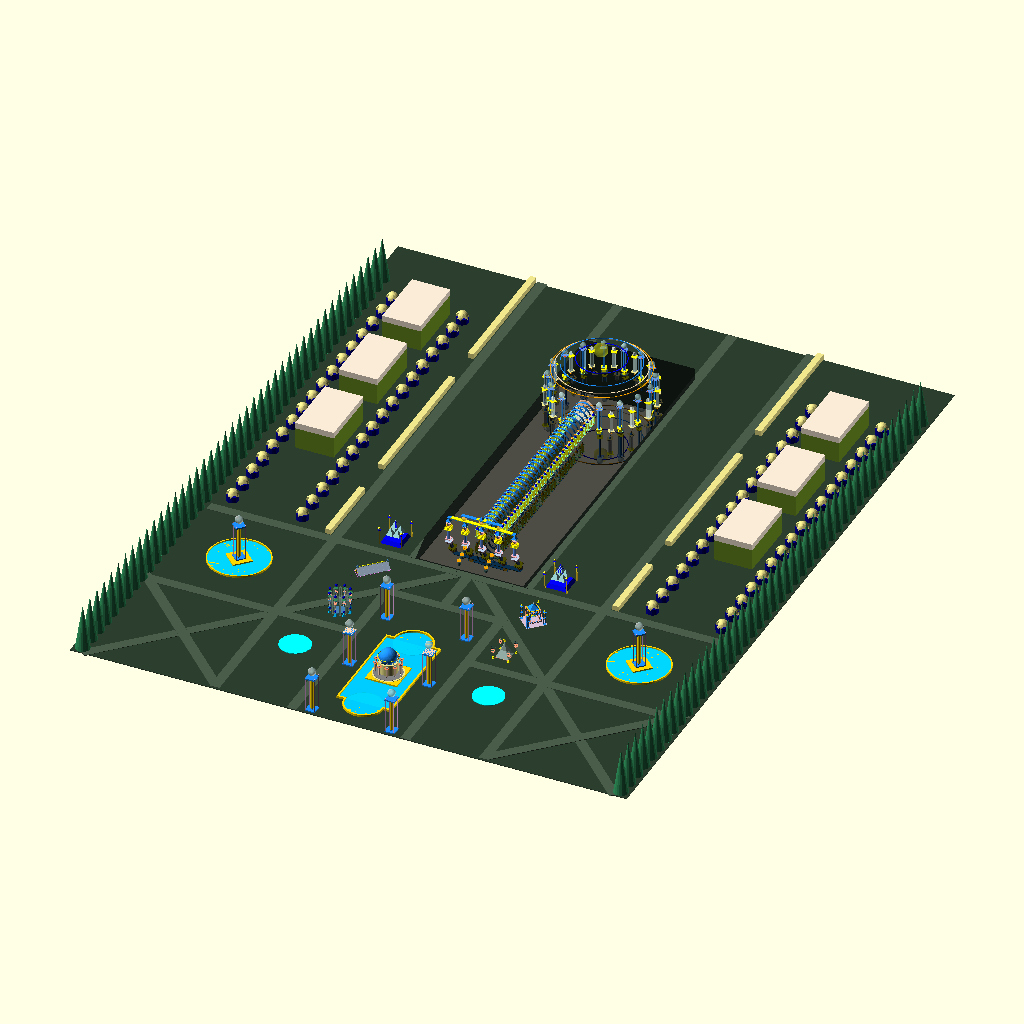
Cell 1 — every parameter at its default value.
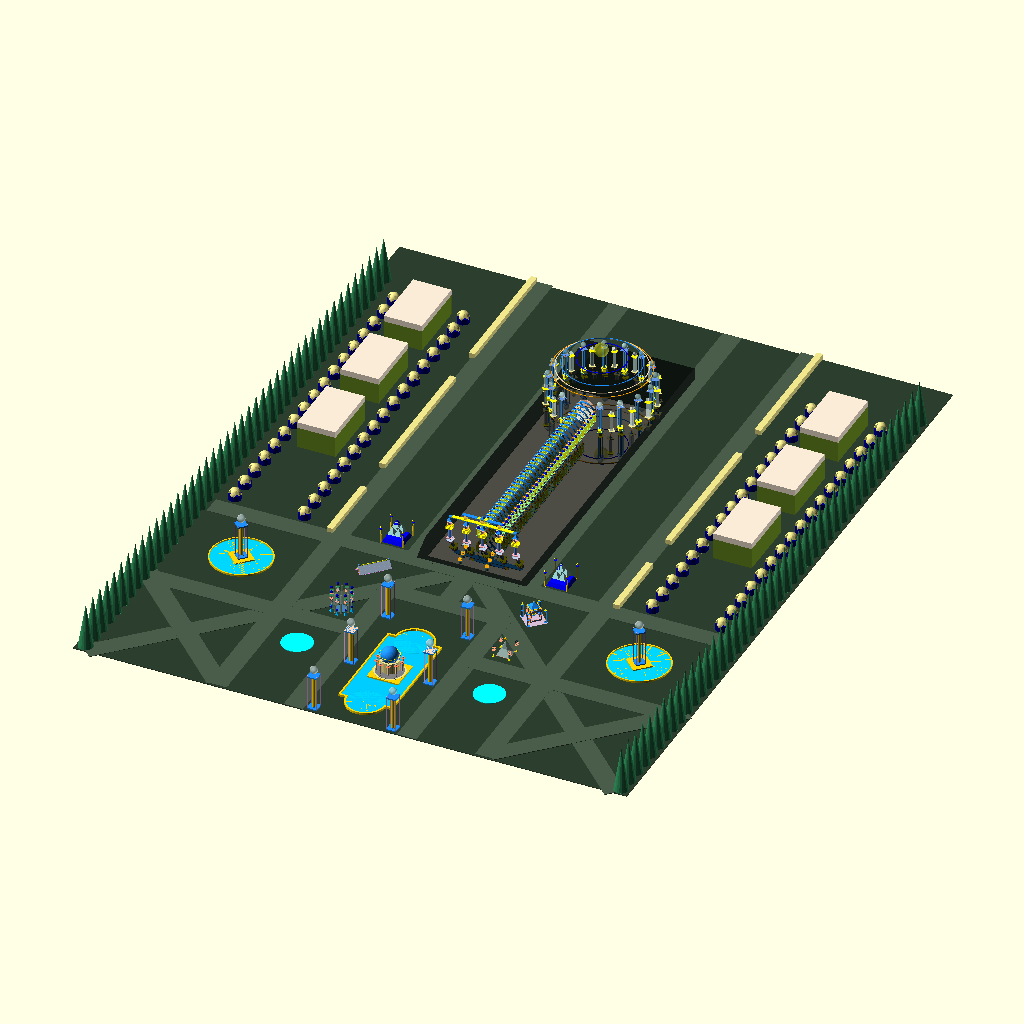
Cell 2 — path_width set to 32, the other parameters unchanged.
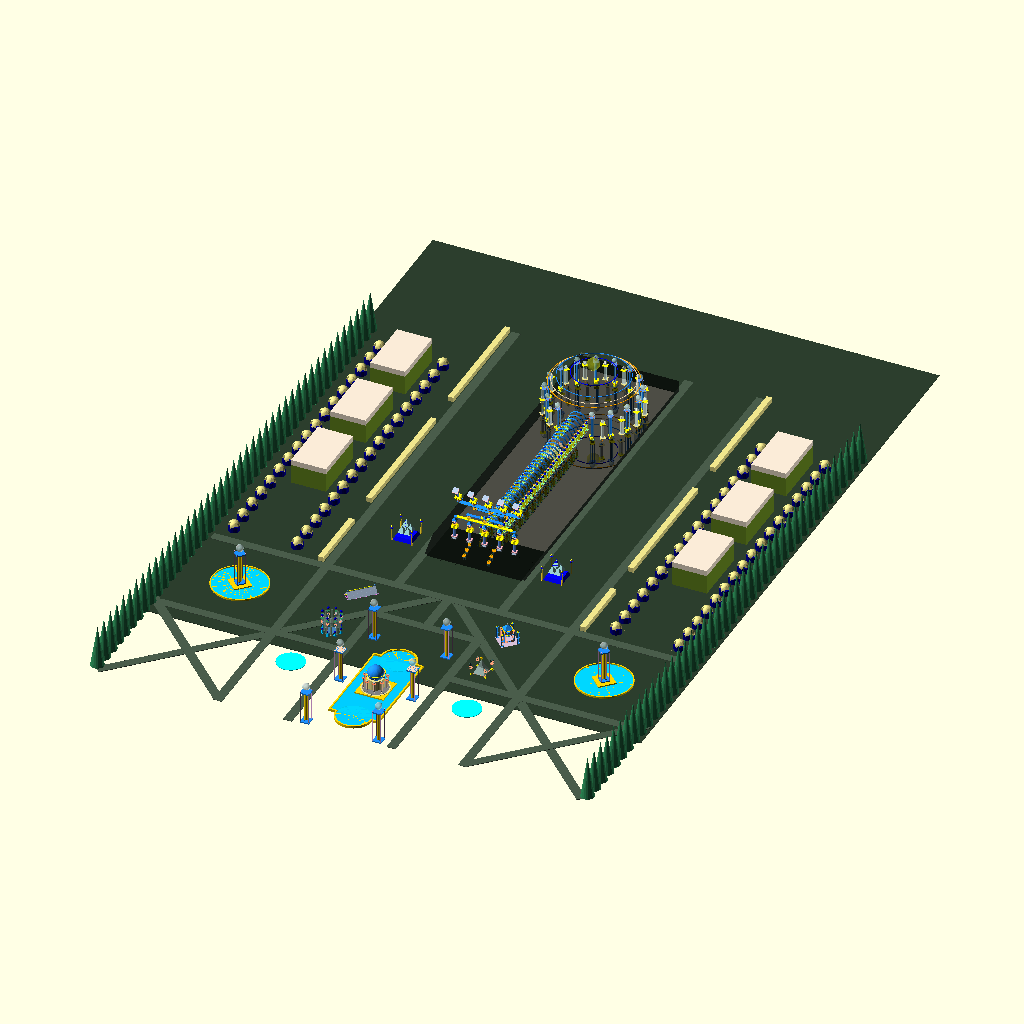
Cell 3: correction_factor = 186 (everything else at default).
The same orthographic view direction (rotation 55°, 0°, 25°; colour scheme Cornfield) for every cell, with the view re-fitted per cell, so scale and position can differ between cells.
OpenSCAD source file scenes/4_platform_scene/quest_full_platform.scad:

include <border_conifer.scad>
include <accordion.scad>
include <cube_lattice_building.scad>
include <noise_circle.scad>
include <rotating_pyramid.scad>
include <frontal_building.scad>
include <short_bouncy_column.scad>
include <bouncy_column.scad>
include <sirpinski_structure.scad>
include <front_temple_column.scad>
include <temple_lantern.scad>
include <temple_column.scad>
include <temple_lintel.scad>
include <temple_sanctum_column.scad>
include <temple_sanctum_column2.scad>
include <outer_dome.scad>
include <outer_hedge.scad>
include <game_board/game_board.scad>
include <cube_sheet.scad>


translate([0,2*correction_factor+56,0])
color("#2C3E2D")
difference()
{
cube([910,1150,1],center=true);
  // temple mount
translate([0,100,0])
cube([180,500,2],center=true);

}

path_width = 16;

// roads
color("#4A5D4B")
translate([0,0,0]){
  // big diagonals
  translate([-102.5-120,-120,0.5])
  rotate([0,0,-45])
  cube([path_width,600,1],center=true);
  translate([102.5+120,-120,0.5])
  rotate([0,0,45])
  cube([path_width,600,1],center=true);
  translate([0,90,1])
  // full horizontal 
  cube([850,path_width,1],center=true);
  // basin verticals 
  translate([93,-160.5,1])
  cube([path_width,345,1],center=true);
  translate([-93,-160.5,1])
  cube([path_width,345,1],center=true);
  translate([0,2,1])
  cube([200,path_width,1],center=true);
  // horizontals going to edge
  translate([260,-115,1])
  cube([330,path_width,1],center=true);
  translate([-260,-115,1])
  cube([330,path_width,1],center=true);
  translate([335,-210,1])
  rotate([0,0,45])
  cube([315,path_width,1],center=true);
  translate([-335,-210,1])
  rotate([0,0,-45])
  cube([315,path_width,1],center=true);
  translate([0,43,1])
  cube([path_width,85,1],center=true);
  // side basin verticals 
  translate([220,245,1])
  cube([path_width,1150,1],center=true);
  translate([-220,245,1])
  cube([path_width,1150,1],center=true);
  // after basin verticals 
  translate([93,455,1])
  cube([path_width,720,1],center=true);
  translate([-93,455,1])
  cube([path_width,720,1],center=true);
  // side lot verticals 
 
  }


for (i = [-320:25:750]) {

translate([440,i,1])
scale(15)
border_conifer();

translate([-440,i,1])
scale(15)
border_conifer();

}

translate([-130,31,10])
rotate([0,0,-45])
scale(2.5)
accordion();

translate([136,24,5])
rotate([0,0,45])
scale(2.05)
cube_lattice_building();


translate([-135,-72,1])
scale(1.1)
noise_circle();

translate([135,-74.5,1])
rotate([0,0,90])
scale(1.12)
rotating_pyramid();

translate([0,-192,11])
scale(2.5)
frontal_building();


//frontal basin 
fbh = 5;
color("Gold")
scale(0.9){
translate([0,-212,2])
union(){
difference(){
union(){
difference(){
cube([99,195,fbh],center=true);
cube([93,188,fbh],center=true);
}
translate([0,95,0])
difference(){
    cylinder(fbh, 36, 36, $fn=50,center=true);
    cylinder(fbh+0.1, 33, 33, $fn=50,center=true);
  }
translate([0,-96,0])
difference(){
    cylinder(fbh, 36, 36, $fn=50,center=true);
    cylinder(fbh+0.1, 33, 33, $fn=50,center=true);
  }
}
cube([93,188,fbh+1],center=true);
cube([65.8,195.2,fbh+1],center=true);
}
difference(){
    cylinder(fbh, 10, 10, $fn=15,center=true);
    cylinder(fbh+0.1, 9, 9, $fn=15,center=true);
  }
for (j = [0:90:360]) {
rotate([0,0,j])
translate([0,15,0])
for (i = [-15:10:15]) {
    translate([i,0,0])
    cylinder(0.1, 1.5, 1.5, $fn=10,center=true);
}
rotate([0,0,j])
translate([0,22.5,0])
cylinder(0.1, 1.8, 1.8, $fn=12);
}
}
}
color("Gold")
translate([0,-192.5,2])
cube([52,52,5],center=true);

// basin bottom
color("DeepSkyBlue")
translate([0,-192.5,2])
scale(0.9)
union() {
 translate([0,95,0])
 cylinder(0.1, 33, 33, $fn=50,center=true);
 translate([0,-96,0])
 cylinder(0.1, 33, 33, $fn=50,center=true);
 cube([93,188,0.1],center=true);
}

// water
color("Aqua",0.2)
translate([0,-192.5,2])
scale(0.9)
union() {
 translate([0,95,0])
 cylinder(2, 33, 33, $fn=50,center=true);
 translate([0,-96,0])
 cylinder(2, 33, 33, $fn=50,center=true);
 translate([0,0,0.01])
 cube([93,188,2],center=true);
}


// end of front basin 




translate([65, -189, 2]) 
scale(0.7)
short_bouncy_column();
translate([-65, -189, 2]) 
scale(0.7)
short_bouncy_column();

translate([-65,-58.5,2])
scale(0.7)
bouncy_column();
translate([65,-58,2])
scale(0.7)
bouncy_column();
translate([-65,-320.5,2])
scale(0.7)
bouncy_column();
translate([65,-320.5,2])
scale(0.7)
bouncy_column();


translate([-327,-14,5])
rotate([0,0,45])
scale(0.7)
bouncy_column();
translate([327,-14,5])
rotate([0,0,45])
scale(0.7)
bouncy_column();

// outer bouncy column circle 
outer_circle_height = 4;

translate([15,40,0])
union(){
color("Gold")
scale(0.9)
translate([-380,-60,2])
union(){
difference() {
    cylinder(outer_circle_height, 55, 55, $fn=100,center=true);
    cylinder(outer_circle_height+0.1, 53, 53, $fn=100,center=true);
}
rotate([0,0,45])
cube([35,35,outer_circle_height],center=true);
}
color("DeepSkyBlue")
scale(0.9)
translate([-380,-60,1.4])
cylinder(0.1, 53, 53, $fn=100,center=true);
color("Aqua",0.2)
scale(0.9)
translate([-380,-60,2])
cylinder(1, 53, 53, $fn=100,center=true);
}

translate([-15,40,0])
union(){
color("Gold")
scale(0.9)
translate([380,-60,2])
union(){
difference() {
    cylinder(outer_circle_height, 55, 55, $fn=100,center=true);
    cylinder(outer_circle_height+0.1, 53, 53, $fn=100,center=true);
}
rotate([0,0,45])
cube([35,35,outer_circle_height],center=true);
}
color("DeepSkyBlue")
scale(0.9)
translate([380,-60,1.4])
cylinder(0.1, 53, 53, $fn=100,center=true);
color("Aqua",0.2)
scale(0.9)
translate([380,-60,2])
cylinder(1, 53, 53, $fn=100,center=true);
}



// front ponds
color("Aqua")
translate([158, -180, 1]) 
cylinder(1, 25, 25, $fn=100);
color("Aqua")
translate([-158, -180, 1]) 
cylinder(1, 25, 25, $fn=100);


translate([135,correction_factor+29.5,5])
scale(1.2)
sirpinski_structure();
translate([-135,correction_factor+29.5,5])
scale(1.2)
sirpinski_structure();

correction_factor = 93;
translate([1,correction_factor,0])
for (i = [-55:27:55]) {
 translate([i,42,24])
 scale(1.1)
 front_temple_column();   
}
translate([1,correction_factor,-50])
rotate([0,180,0])
for (i = [-55:27:55]) {
 translate([i,42,24-correction_factor])
 rotate([-30,0,0])
 scale(1.1)
 front_temple_column();   
}

// top temple front bar 
translate([0,correction_factor,4])
scale(1)
union(){
color("DodgerBlue")
translate([0,42,58])
cube([110,6,1],center=true);
color("Yellow")
translate([0,42,59])
cube([100,6,1],center=true);
color("Orange",0.4)
translate([0,42,63.2])
sphere(3.5,$fn=40);
color("Orange",0.4)
translate([28,42,63.2])
sphere(3.5,$fn=40);
color("Orange",0.4)
translate([-28,42,63.2])
sphere(3.5,$fn=40);

color("Orange")
translate([0,42,67.5])
union(){
cube([7,7,0.4],center=true);
translate([0,0,-0.2])
cube([5,5,0.4],center=true);
translate([0,0,-0.4])
cube([3,3,0.4],center=true);
}
color("Orange")
translate([28,42,67.5])
union(){
cube([7,7,0.4],center=true);
translate([0,0,-0.2])
cube([5,5,0.4],center=true);
translate([0,0,-0.4])
cube([3,3,0.4],center=true);
}
color("Orange")
translate([-28,42,67.5])
union(){
cube([7,7,0.4],center=true);
translate([0,0,-0.2])
cube([5,5,0.4],center=true);
translate([0,0,-0.4])
cube([3,3,0.4],center=true);
}

color("DodgerBlue")
translate([0,42,68])
cube([65,6,1],center=true);
color("yellow")
translate([0,42,69])
cube([15,6,1],center=true);
color("DodgerBlue")
translate([0,42,69.5])
rotate([0,0,45])
cylinder(4.5, 4.5, 0, $fn=4);
}


// top temple front bar reflection 
translate([0,correction_factor+2,-55])
union(){
translate([0,-6,correction_factor-23])
rotate([-30,180,0])
{
color("DodgerBlue")
translate([0,42,58])
cube([110,6,1],center=true);
color("Yellow")
translate([0,42,59])
cube([100,6,1],center=true);
color("Orange",0.4)
translate([0,42,63.2])
sphere(3.5,$fn=40);
color("Orange",0.4)
translate([28,42,63.2])
sphere(3.5,$fn=40);
color("Orange",0.4)
translate([-28,42,63.2])
sphere(3.5,$fn=40);

color("Orange")
translate([0,42,67.5])
union(){
cube([7,7,0.4],center=true);
translate([0,0,-0.2])
cube([5,5,0.4],center=true);
translate([0,0,-0.4])
cube([3,3,0.4],center=true);
}
color("Orange")
translate([28,42,67.5])
union(){
cube([7,7,0.4],center=true);
translate([0,0,-0.2])
cube([5,5,0.4],center=true);
translate([0,0,-0.4])
cube([3,3,0.4],center=true);
}
color("Orange")
translate([-28,42,67.5])
union(){
cube([7,7,0.4],center=true);
translate([0,0,-0.2])
cube([5,5,0.4],center=true);
translate([0,0,-0.4])
cube([3,3,0.4],center=true);
}

color("DodgerBlue")
translate([0,42,68])
cube([65,6,1],center=true);
color("yellow")
translate([0,42,69])
cube([15,6,1],center=true);
color("DodgerBlue")
translate([0,42,69.5])
rotate([0,0,45])
cylinder(4.5, 4.5, 0, $fn=4);
}
}


translate([0,correction_factor,0])
union(){
translate([22,10,5])
scale(0.8)
temple_lantern();
translate([22,20,10])
scale(0.8)
temple_lantern();
translate([22,30,15])
scale(0.8)
temple_lantern();
translate([-22,10,5])
scale(0.8)
temple_lantern();
translate([-22,20,10])
scale(0.8)
temple_lantern();
translate([-22,30,15])
scale(0.8)
temple_lantern();
}

// temple hall 
translate([0,correction_factor,0])
union(){
for (i = [0:10.6:340]) {
    
translate([16,60+i,34])
rotate([0,0,90])
scale(1.6)
temple_column();
translate([-15,60+i,34])
rotate([0,0,90])
scale(1.6)
temple_column();
translate([0.5,60+i,42])
scale(1.1)
temple_lintel();
}
rotate([0,180,0])
for (i = [0:10:300]) {
    
translate([16,60+i,-5])
rotate([0,0,90])
scale(1.6)
temple_column();
translate([-16,60+i,-5])
rotate([0,0,90])
scale(1.6)
temple_column();
translate([0.5,60+i,3])
scale(1.1)
temple_lintel();
}
}

// back circle 
translate([0,462+correction_factor,20])
difference()
{
union(){
scale(2.5)
for (i = [0:22.5:360]) {
 rotate([0,0,i])
 translate([0,32,0])
 temple_sanctum_column();
 rotate([0,0,i+12.25])
 translate([0,34,2.5])
 scale(0.6)
 temple_sanctum_column2();
}
}
translate([0,-70,0])
cube([46,46,200],center=true);
}

rotate([0,180,0])
translate([0,465+correction_factor,-17])
difference()
{
union(){
scale(2.5)
for (i = [0:22.5:360]) {
 rotate([0,0,i])
 translate([0,32,0])
 temple_sanctum_column();
 rotate([0,0,i+12.25])
 translate([0,34,2.5])
 scale(0.6)
 temple_sanctum_column2();
}
}
translate([0,-70,0])
cube([46,46,200],center=true);
}


translate([0,30+correction_factor,0])
union(){
color("Yellow",0.3)
translate([0,430,130-15])
sphere(11,$fn=50);
color("Yellow",0.3)
rotate([0,180,0])
translate([0,430,130-15-40])
sphere(11,$fn=50);

translate([0,-40,0])
scale([1.1,1.1,1])
union(){
color("Orange")
translate([0,430,95-15])
difference() {
    cylinder(1, 70, 70, $fn=50,center=true);
    cylinder(1.2, 69, 69, $fn=50,center=true);
}
color("Orange")
rotate([0,180,0])
translate([0,430,95-15-40])
difference() {
    cylinder(1, 70, 70, $fn=50,center=true);
    cylinder(1.2, 69, 69, $fn=50,center=true);
}


color("Wheat")
translate([0,430,99-15])
difference() {
    cylinder(1, 65, 65, $fn=50,center=true);
    cylinder(1.2, 64, 64, $fn=50,center=true);
}
color("Wheat")
rotate([0,180,0])
translate([0,430,99-15-40])
difference() {
    cylinder(1, 65, 65, $fn=50,center=true);
    cylinder(1.2, 64, 64, $fn=50,center=true);
}

color("DodgerBlue")
translate([0,430,106-15])
difference() {
    cylinder(1, 57, 57, $fn=50,center=true);
    cylinder(1.2, 56, 56, $fn=50,center=true);
}
color("DodgerBlue")
rotate([0,180,0])
translate([0,430,106-15-40])
difference() {
    cylinder(1, 57, 57, $fn=50,center=true);
    cylinder(1.2, 56, 56, $fn=50,center=true);
}

color("Blue")
translate([0,430,113-15])
difference() {
    cylinder(1, 36, 36, $fn=50,center=true);
    cylinder(1.2, 35, 35, $fn=50,center=true);
}
color("Blue")
rotate([0,180,0])
translate([0,430,113-15-40])
difference() {
    cylinder(1, 36, 36, $fn=50,center=true);
    cylinder(1.2, 35, 35, $fn=50,center=true);
}
}
}

translate([0,497,32])
scale(1.4)
cube_sheet();

color("Coral",0.5)
translate([0.5,499,43])
difference(){
rotate([90,0,0])
cylinder(2, 15.5, 15.5, $fn=30);
translate([0,0,-10])
cube([35,5,30],center=true);
}







  // temple mount
  color("Black",0.7)
  translate([0,248+correction_factor,10])
  difference()
  {
  translate([0,50,0])
  cube([180,600,20],center=true);
  translate([0,-250,35])
  rotate([-60,0,0])
  cube([200,80,80],center=true);
  }
  /*
  color("Black",0.6)
  translate([0,465+correction_factor,0])
  scale([1.2,1.2,1])
  cylinder(20, 90, 90, $fn=40);
*/ 

// outer corners
for (i = [120:35:700]) {
 translate([286,i,10])
 outer_dome();  
 translate([-286,i,10])
 outer_dome();  
 translate([400,i,10])
 outer_dome();  
 translate([-400,i,10])
 outer_dome();  
}

//outer fence
color("khaki"){
translate([-235,410,4])
cube([10,250,10],center=true);
translate([-235,710,4])
cube([10,220,10],center=true);
translate([-235,160,4])
cube([10,120,10],center=true);

translate([235,410,4])
cube([10,250,10],center=true);
translate([235,710,4])
cube([10,220,10],center=true);
translate([235,160,4])
cube([10,120,10],center=true);
}


for (i = [334:152.5:700]) {
    
translate([342,i,10])
scale([6.3,5.2,5])
outer_hedge();
translate([-342,i,10])
scale([6.3,5.2,5])
outer_hedge();
}

/*
translate([0,0,-0.8])
scale(0.9)
game_board();
*/
Parameter table extracted from the source (name, type, default, range or options):
path_width: number, default 16
fbh: number, default 5
outer_circle_height: number, default 4
correction_factor: number, default 93
